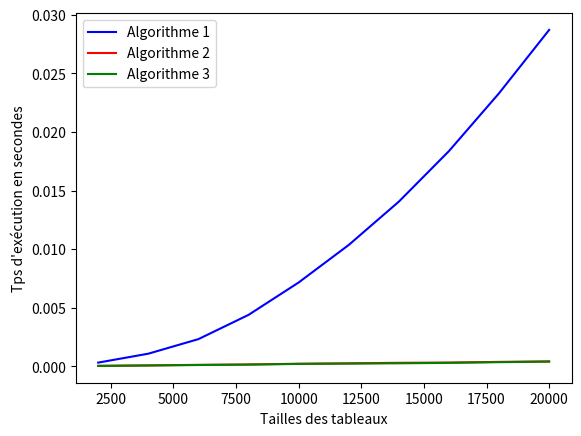

Here is the Python script that generated this plot:
from time import time

# Pour dessiner des courbes
from matplotlib.pyplot import plot, show, legend, xlabel, ylabel

##################
#   Correction   #
##################


def copie_inversion1(tab):
    """Crée une copie inversée du tableau tab passé en paramètre. La fonction utilise l'algorithme 1."""
    nt = []
    i = 0
    while i < len(tab):
        nt.insert(0, tab[i])
        i += 1
    return nt

def test_copie_inversion1():
    assert copie_inversion1([]) == []
    assert copie_inversion1([1]) == [1]
    t = [1, 2, 3, 4, 5]
    assert copie_inversion1(t) == [5, 4, 3, 2 , 1]
    assert t == [1, 2, 3, 4, 5]
    assert copie_inversion1(copie_inversion1([1, 5, 7, 3, 4, 8, 90])) == [1, 5, 7, 3, 4, 8, 90]
    print("Test de la fonction copie_inversion1 : ok")
    
test_copie_inversion1()

##################
#   Correction   #
##################


def copie_inversion2(tab):
    """Crée une copie inversée du tableau tab passé en paramètre. La fonction utilise l'algorithme 1."""
    nt = []
    i = len(tab)-1
    while i >= 0:
        nt.append(tab[i])
        i -= 1
    return nt

def test_copie_inversion2():
    assert copie_inversion2([]) == []
    assert copie_inversion2([1]) == [1]
    t = [1, 2, 3, 4, 5]
    assert copie_inversion2(t) == [5, 4, 3, 2 , 1]
    assert t == [1, 2, 3, 4, 5]
    assert copie_inversion2(copie_inversion2([1, 5, 7, 3, 4, 8, 90])) == [1, 5, 7, 3, 4, 8, 90]
    print("Test de la fonction copie_inversion2 : ok")
    
test_copie_inversion2()

##################
#   Correction   #
##################


def copie_inversion3(tab):
    """Crée une copie inversée du tableau tab passé en paramètre. La fonction utilise l'algorithme 1."""
    nt = tab.copy()
    i = 0
    j = len(nt)-1
    while i <= j:
        tmp = nt[i]
        nt[i] = nt[j]
        nt[j] = tmp
        j -= 1
        i += 1
    return nt

def test_copie_inversion3():
    assert copie_inversion3([]) == []
    assert copie_inversion3([1]) == [1]
    t = [1, 2, 3, 4, 5]
    assert copie_inversion3(t) == [5, 4, 3, 2 , 1]
    assert t == [1, 2, 3, 4, 5]
    assert copie_inversion3(copie_inversion3([1, 5, 7, 3, 4, 8, 90])) == [1, 5, 7, 3, 4, 8, 90]
    print("Test de la fonction copie_inversion3 : ok")
    
test_copie_inversion3()

def mesure_copie_inversion1(n):
    """Retourne le temps moyen (20 mesures) d'exécution en secondes 
    pour créer une copie inverse avec l'algorithme 1 pour un tableau de taille n.
    """
    tab = list(range(n))
    temps = 0.
    i = 0
    while i < 20:
        depart = time()
        copie_inversion1(tab)
        temps += time()-depart
        i += 1
    return temps / 20

def mesure_copie_inversion2(n):
    """Retourne le temps moyen (20 mesures) d'exécution en secondes 
    pour créer une copie inverse avec l'algorithme 2 pour un tableau de taille n.
    """    
    tab = list(range(n))
    temps = 0.
    i = 0
    while i < 20:
        depart = time()
        copie_inversion2(tab)
        temps += time()-depart
        i += 1
    return temps / 20


def mesure_copie_inversion3(n):
    """Retourne le temps moyen (20 mesures) d'exécution en secondes 
    pour créer une copie inverse avec l'algorithme 3 pour un tableau de taille n.
    """
    
    tab = list(range(n))
    temps = 0.
    i = 0
    while i < 20:
        depart = time()
        copie_inversion3(tab)
        temps += time()-depart
        i += 1
    return temps / 20


tailles = [2000, 4000, 6000, 8000, 10000, 12000, 14000, 16000, 18000, 20000]


tps1 = []
tps2 = []
tps3 = []
i = 0
while i < len(tailles):
    tps1.append(mesure_copie_inversion1(tailles[i]))
    tps2.append(mesure_copie_inversion2(tailles[i]))
    tps3.append(mesure_copie_inversion3(tailles[i]))
    i += 1

%matplotlib inline


plot(tailles, tps1, "b", label="Algorithme 1")
plot(tailles, tps2, "r", label="Algorithme 2")
plot(tailles, tps3, "g", label="Algorithme 3")


xlabel("Tailles des tableaux")
ylabel("Tps d'exécution en secondes")
legend()

##################
#   Correction   #
##################


def supprime_occurences(liste, val):
    """Supprime toutes les occurences de val dans liste."""
    indice = 0
    # On déplace les élements différents de val vers la gauche
    i = 0
    while i < len(liste):
        if liste[i] != val:
            liste[indice] = liste[i]
            indice += 1
        i += 1
    
    # On supprime les cases inutiles
    while len(liste) > indice:
        liste.pop()

def test_supprime_occurences():
    liste = [1, 1, 1, 1]
    supprime_occurences(liste, 1) 
    assert liste == []
    
    liste = [4, 4, 5, 4]
    supprime_occurences(liste, 4) 
    assert liste == [5]
    
    liste = [1, 2, 4, 2, 3, 1, 5, 2]
    supprime_occurences(liste, 2) 
    assert liste == [1, 4, 3, 1, 5]
    
    print("Test de la fonction supprime_occurences : ok")
    
test_supprime_occurences()

##################
#   Correction   #
##################


def ordreMinMax(tab):
    """Trie le tableau passé en paramètre puis retourne un tableau contenant :
    - le plus petit élément, 
    - le plus grand, 
    - le deuxième plus petit,
    - le deuxième plus grand, 
    - etc.
    """
    # Trier le tableau
    trie = tab.copy()
    trie.sort()
    
    TabIndex = 0
 
    i = 0
    j = len(tab)-1
 
    while(i < j):
        tab[TabIndex] = trie[i]
        TabIndex += 1
        i += 1
 
        tab[TabIndex] = trie[j]
        TabIndex += 1
        j -= 1
 
    # si la taille du tableau est impaire
    # ajouter l'élément du milieu
    if len(tab) % 2 != 0:
        tab[TabIndex] = trie[i]

# Exemple d'appel
tab=[5, 8, 1, 4, 2, 9, 3, 7, 6]
ordreMinMax(tab)
print(tab)